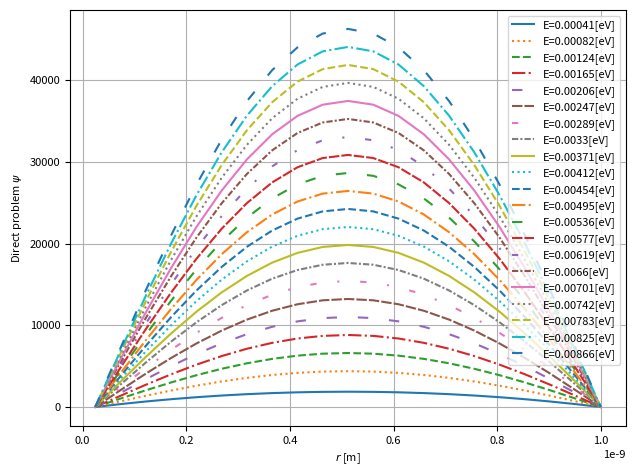

The matplotlib source for this figure: (Note: this script raises an exception after producing the figure.)
import matplotlib.pyplot as plt
import numpy as np

def plotter(Func, E_list, name):
	linestyle=['solid', 'dotted', 'dashed', 'dashdot', (0, (5,10)), (0, (5,1)), (0, (3,10,1,10)), (0, (3,1,1,1))]*10
	plt.rcParams.update({'font.size': 8})
	i=0
	for i in range(len(Func)):
		plt.plot(r, Func[i], label='E='+str(round(E_list[i]/e,5))+'[eV]', linestyle=linestyle[i])
	plt.ylabel(name)
	plt.legend(loc='upper right')
	plt.grid()
	plt.xlabel(r'$r$ [m]')
	plt.tight_layout()
	plt.savefig('graphs/'+str(name)+str('.png'))
	plt.close()

def progonka_start_left(A, B, C, F, RB_Condition_alpha, RB_Condition_beta, LB_Condition):
	Func = np.zeros(len(r))
	alpha = np.zeros(len(r))
	beta = np.zeros(len(r))
	#RIGHT BORDER CONDITION 
	alpha[len(r)-1] = RB_Condition_alpha
	beta[len(r)-1] = RB_Condition_beta
	for i in reversed(range(len(r)-1)):	#CALCULATING ALPHA & BETA FROM R TO 0
		alpha[i] = A[i]/(C[i]-B[i]*alpha[i+1])
		beta[i] = (F[i]+B[i]*beta[i+1])/(C[i]-B[i]*alpha[i+1])
	#LEFT BORDER CONDITION
	Func[0] = LB_Condition
	for i in range(len(r)-1):	#CALCULATING A FUNCTION FROM 0 TO R
		Func[i+1] = alpha[i+1]*Func[i]+beta[i+1]		
	return Func

def multiply_diagonal(diagonal, psi, E):
	multiple = 1
	for i in range(len(diagonal)):
		multiple *= diagonal[i]*psi[i]-E
	return multiple

# def find_eigenvalues(E_seed):
# 	E=[]
# 	det_E_distr = []
# 	determinants = []
# 	i=0
# 	step = 0
# 	while len(E) < n:
# 		det_E_distr.append(E_seed*(1+i))
# 		determinants.append(multiply_diagonal(A, psi, det_E_distr[i]) - multiply_diagonal(C, psi, det_E_distr[i]) + multiply_diagonal(B, psi, det_E_distr[i]))
# 		if -eps < determinants[i] < eps and step>10:
# 			E.append(det_E_distr[i])
# 			step = 0
# 		i+=1
# 		step+=1
# 	plt.plot(det_E_distr, determinants)
# 	plt.title('Eigenvalues search')
# 	plt.xlabel('E')
# 	plt.ylabel('determinants')
# 	plt.savefig('graphs/Eigenvalues_search.png')
# 	plt.close()
# 	return E


def psi_calc(E0):
	psi = np.ones(n+1)	#psi init value
	summ = sum(psi**2)*h 	#calc integral
	psi = np.sqrt(psi**2/summ)
	C_lambda, out_psi, E_lambda = [], [], []
	summ = 0
	#########DIAGONALS#########
	A = E_max*np.ones(n+1)	#A*psi(i-1)+-C*psi(i)+B*psi(i+1) = -F
	A[0] = 0
	C = E_max*2-V 	
	B = E_max*np.ones(n+1)
	B[n] = 0
	###########################
	for i in range(1,n+2):
		E = E0*i
		# eigenvalues_extremum = find_eigenvalues()	#find det (E) distribution and give distribution extremums as result
		# E = find_eigenvalues(A,B,C, psi, E_seed)
		# for i in range(len(eigenvalues_extremum)):	#find fine E values from extremums
		det = 1
		while not -eps < det < eps:	#find E
			if det < -eps or summ > 1+eps:
				E /= 1+10**-3
			elif det > eps or summ < 1-eps:
				E *= 1+10**-3
			det = multiply_diagonal(A, psi, E) - multiply_diagonal(C, psi, E) + multiply_diagonal(B, psi, E)
			print(det, 'det')
			print(E, 'E\n')

		F =  -E*psi
		#CONSIDER y[i]=alpha[i]*y[i-1]+beta[i]
		#LEFT BORDER CONDITION
		LB_Condition = 10**-60
		#RIGHT BORDER CONDITION 
		RB_Condition_alpha = 10**-60
		RB_Condition_beta = 10**-60	#RB_Condition_beta IS NOT 0 TO AVOID DIVISION BY ZERO ERROR
		psi = progonka_start_left(A, B, C, F, RB_Condition_alpha, RB_Condition_beta, LB_Condition)
		summ = sum(psi**2)*h 	#calc integral	C_lambda
		out_psi.append(psi)
		C_lambda.append(summ)
		E_lambda.append(E)
		print(summ, ' summ')
		psi = np.sqrt(psi**2/summ)	#bring value to the 1
	return E_lambda, out_psi, C_lambda

def reversed_calc(E_lambda, C_lambda):
	reversed_V, reversed_psi = [],[]
	for i in range(n+1):
		reversed_psi.append([])
		reversed_V.append(0)
		for k in range(n+1):
			reversed_psi[i].append(0)
	for i in range(len(E_lambda)):	#calc psi&V
		reversed_V[0] = 0
		reversed_psi[i][1] = out_psi[i][1]
		for k in range(1,n):
			summEPsi1=0
			if i == 0:
				for j in range(len(E_lambda)):
					summEPsi1 += E_lambda[j]*reversed_psi[i][k]**2
				reversed_V[k] = h*summEPsi1-2*E_max
			reversed_psi[i][k+1] = (1/E_max*(reversed_V[k]-E_lambda[i])+2)*reversed_psi[i][k]-reversed_psi[i][k-1]
	return reversed_V, reversed_psi

def test_psi(E_lambda, C_lambda, reversed_V):
	reversed_psi = []
	for i in range(n+1):
		reversed_psi.append([])
		for k in range(n+1):
			reversed_psi[i].append(0)
	
	for i in range(len(E_lambda)):	#calc psi&V
		reversed_psi[i][0] = 0
		print(C_lambda[i], 'C_lambda')
		# reversed_psi[i][1] = C_lambda[i]*h #not working (:
		print(out_psi[i][1], ' theor C_lambda')
		reversed_psi[i][1] = out_psi[i][1]
		for k in range(1,n):
			reversed_psi[i][k+1] = (E_lambda[i]/E_max-reversed_V[k]/E_max+2)*reversed_psi[i][k]-reversed_psi[i][k-1]
	return reversed_psi



##########PARAMETERS##########
m = 1.6726219*10**-27 #kilograms proton mass	1.6726219*10**-27
h_plank = 6.62607*10**-34 #[m**2*kg/s] 6.62607004*10**-34
e = 1.60217662*10**-19	 #Electron charge 1.60217662*10**-19	
R = 1*10**-9	#[m] potential pit size 10**-9
eps = 0.01	#error value
n = 20
h = R/(n+0.5)
r = np.zeros(n+1)
for i in range(n+1):
	r[i] = h/2+i*h
V = (r-R/2)**2	#particle potential energy
V = V/max(V)*e
# V[n-30:n+1], V[0:30] = 0, 0
V[:] = 0
E_max = -h_plank**2/(2*m*h**2)
print(E_max, 'E_max')
##############################
E_lambda, out_psi, C_lambda = psi_calc(6.6*10**-23)	#direct problem	2*10**-21, compiles: 6.6*10**-23

reversed_V = V
reversed_psi = test_psi(E_lambda, C_lambda, reversed_V)
# reversed_V, reversed_psi = reversed_calc(E_lambda, C_lambda)
reversed_V = np.array(reversed_V)

plotter(out_psi, E_lambda, r'Direct problem $\psi$')
# plotter(psi**2, r'$\psi^2$')
plotter([V/e], E_lambda, 'potential energy V [eV]')

plotter(reversed_psi, E_lambda, r'Reversed problem $\psi$')
plotter([reversed_V/e], E_lambda, 'Reversed problem potential energy V [eV]')
plotter([C_lambda], E_lambda, r'$C_{\lambda}$')